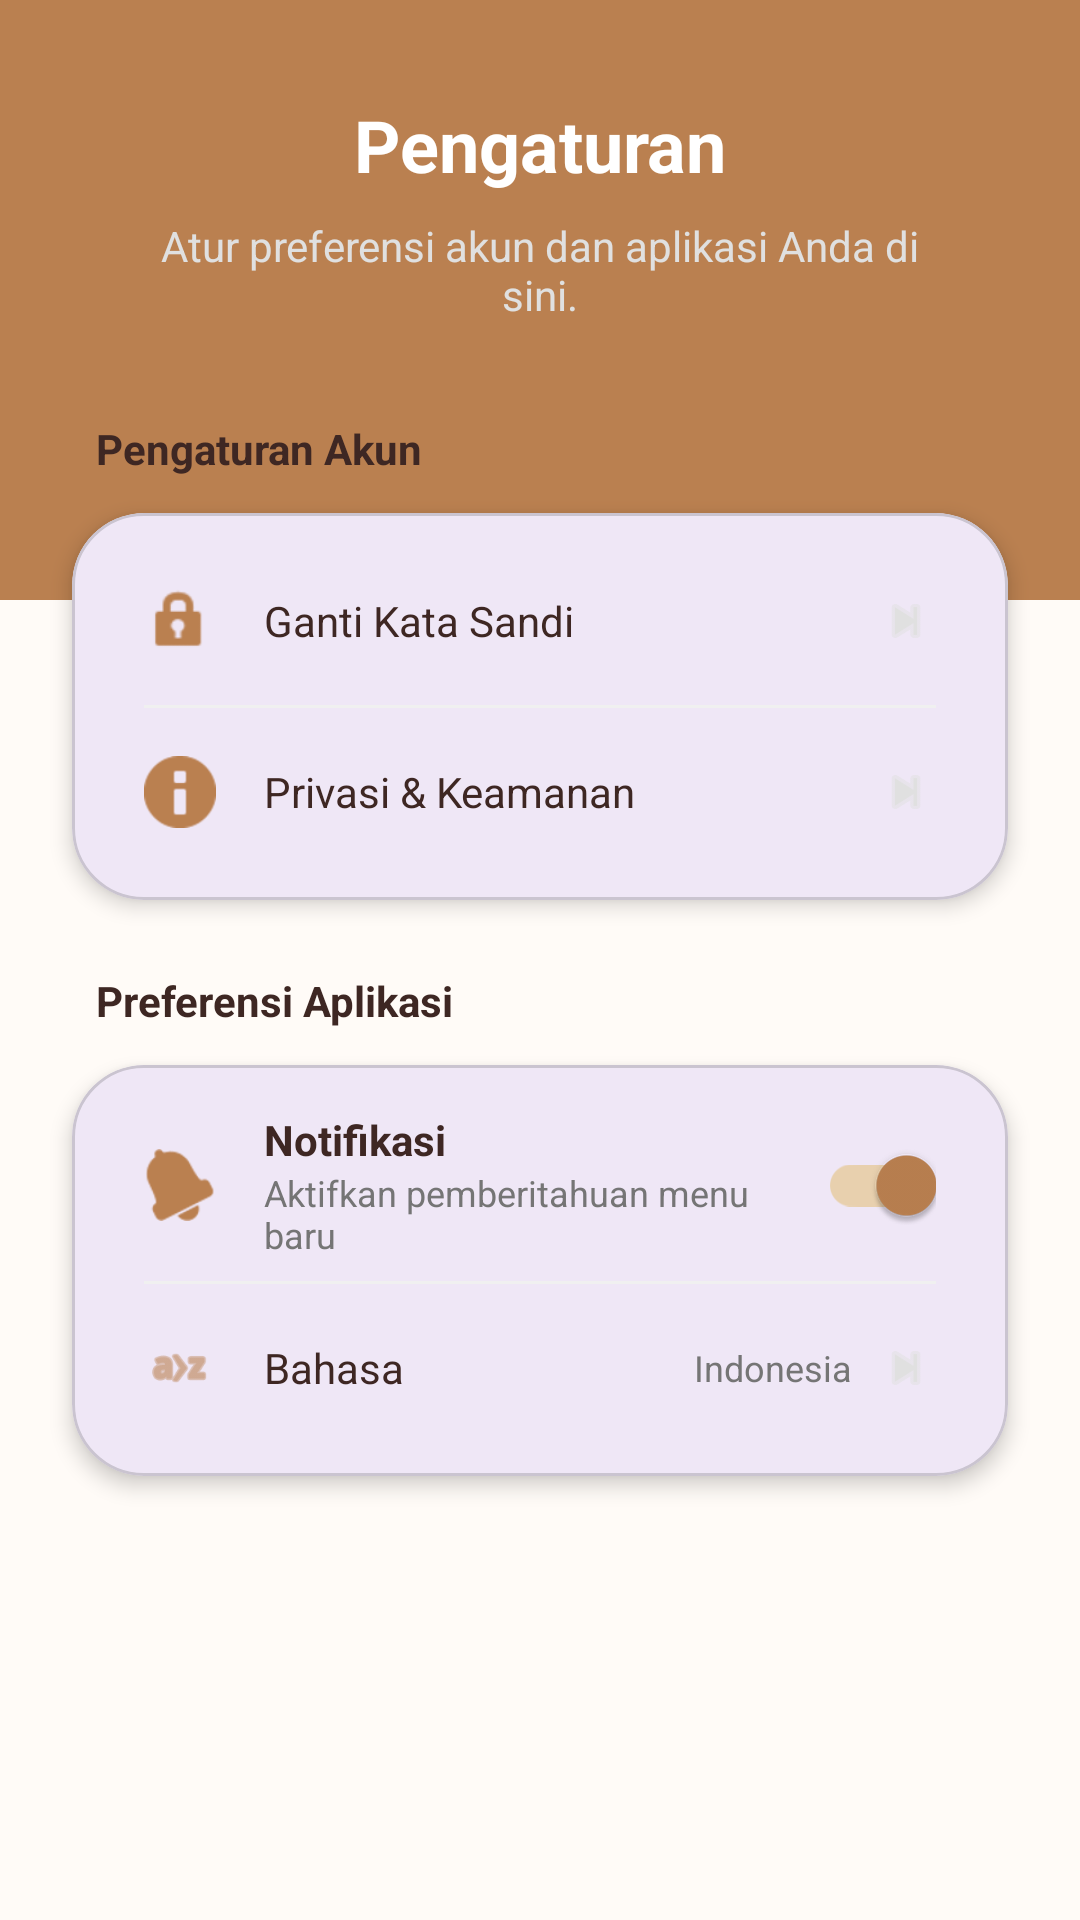

Write the Android layout XML for this screen, with the resource values it uses.
<!-- AndroidManifest.xml: application theme Theme.Eatik -->
<!-- res/layout/fragment_settings.xml -->
<?xml version="1.0" encoding="utf-8"?>
<androidx.core.widget.NestedScrollView xmlns:android="http://schemas.android.com/apk/res/android"
    xmlns:app="http://schemas.android.com/apk/res-auto"
    xmlns:tools="http://schemas.android.com/tools"
    android:layout_width="match_parent"
    android:layout_height="match_parent"
    android:background="@color/bg_screen"
    android:fillViewport="true">

    <androidx.constraintlayout.widget.ConstraintLayout
        android:layout_width="match_parent"
        android:layout_height="wrap_content"
        tools:context=".ui.SettingsFragment">

        
        <View
            android:id="@+id/header_bg"
            android:layout_width="match_parent"
            android:layout_height="200dp"
            android:background="@color/primary_eatik"
            app:layout_constraintTop_toTopOf="parent" />

        <TextView
            android:id="@+id/tv_title_settings"
            android:layout_width="wrap_content"
            android:layout_height="wrap_content"
            android:layout_marginTop="32dp"
            android:text="@string/settings"
            android:textColor="@color/white"
            android:textSize="24sp"
            android:textStyle="bold"
            app:layout_constraintEnd_toEndOf="parent"
            app:layout_constraintStart_toStartOf="parent"
            app:layout_constraintTop_toTopOf="parent" />

        <TextView
            android:layout_width="0dp"
            android:layout_height="wrap_content"
            android:layout_marginTop="8dp"
            android:layout_marginHorizontal="48dp"
            android:gravity="center"
            android:text="@string/settings_subtitle"
            android:textColor="#E0E0E0"
            android:textSize="14sp"
            app:layout_constraintEnd_toEndOf="parent"
            app:layout_constraintStart_toStartOf="parent"
            app:layout_constraintTop_toBottomOf="@id/tv_title_settings" />

        
        <TextView
            android:id="@+id/tv_label_account"
            android:layout_width="wrap_content"
            android:layout_height="wrap_content"
            android:layout_marginStart="32dp"
            android:layout_marginTop="140dp"
            android:text="@string/label_pengaturan_akun"
            android:textColor="@color/text_title"
            android:textStyle="bold"
            app:layout_constraintStart_toStartOf="parent"
            app:layout_constraintTop_toTopOf="parent" />

        <com.google.android.material.card.MaterialCardView
            android:id="@+id/card_account_settings"
            android:layout_width="match_parent"
            android:layout_height="wrap_content"
            android:layout_marginHorizontal="24dp"
            android:layout_marginTop="12dp"
            app:cardCornerRadius="24dp"
            app:cardElevation="4dp"
            app:layout_constraintTop_toBottomOf="@id/tv_label_account">

            <LinearLayout
                android:layout_width="match_parent"
                android:layout_height="wrap_content"
                android:orientation="vertical"
                android:padding="8dp">

                
                <LinearLayout
                    android:id="@+id/btn_change_password"
                    android:layout_width="match_parent"
                    android:layout_height="56dp"
                    android:background="?attr/selectableItemBackground"
                    android:gravity="center_vertical"
                    android:paddingHorizontal="16dp">
                    <ImageView
                        android:layout_width="24dp"
                        android:layout_height="24dp"
                        android:src="@android:drawable/ic_lock_idle_lock"
                        app:tint="@color/primary_eatik" />
                    <TextView
                        android:layout_width="0dp"
                        android:layout_height="wrap_content"
                        android:layout_marginStart="16dp"
                        android:layout_weight="1"
                        android:text="@string/ganti_kata_sandi"
                        android:textColor="@color/text_title" />
                    <ImageView
                        android:layout_width="20dp"
                        android:layout_height="20dp"
                        android:src="@android:drawable/ic_media_next"
                        app:tint="@color/gray_light" />
                </LinearLayout>

                <View
                    android:layout_width="match_parent"
                    android:layout_height="1dp"
                    android:layout_marginHorizontal="16dp"
                    android:background="#F0F0F0" />

                
                <LinearLayout
                    android:layout_width="match_parent"
                    android:layout_height="56dp"
                    android:background="?attr/selectableItemBackground"
                    android:gravity="center_vertical"
                    android:paddingHorizontal="16dp">
                    <ImageView
                        android:layout_width="24dp"
                        android:layout_height="24dp"
                        android:src="@android:drawable/ic_dialog_info"
                        app:tint="@color/primary_eatik" />
                    <TextView
                        android:layout_width="0dp"
                        android:layout_height="wrap_content"
                        android:layout_marginStart="16dp"
                        android:layout_weight="1"
                        android:text="@string/privasi_keamanan"
                        android:textColor="@color/text_title" />
                    <ImageView
                        android:layout_width="20dp"
                        android:layout_height="20dp"
                        android:src="@android:drawable/ic_media_next"
                        app:tint="@color/gray_light" />
                </LinearLayout>

            </LinearLayout>
        </com.google.android.material.card.MaterialCardView>

        
        <TextView
            android:id="@+id/tv_label_app"
            android:layout_width="wrap_content"
            android:layout_height="wrap_content"
            android:layout_marginStart="32dp"
            android:layout_marginTop="24dp"
            android:text="@string/label_preferensi_aplikasi"
            android:textColor="@color/text_title"
            android:textStyle="bold"
            app:layout_constraintStart_toStartOf="parent"
            app:layout_constraintTop_toBottomOf="@id/card_account_settings" />

        <com.google.android.material.card.MaterialCardView
            android:layout_width="match_parent"
            android:layout_height="wrap_content"
            android:layout_marginHorizontal="24dp"
            android:layout_marginTop="12dp"
            android:layout_marginBottom="32dp"
            app:cardCornerRadius="24dp"
            app:cardElevation="4dp"
            app:layout_constraintBottom_toBottomOf="parent"
            app:layout_constraintTop_toBottomOf="@id/tv_label_app"
            app:layout_constraintVertical_bias="0.0">

            <LinearLayout
                android:layout_width="match_parent"
                android:layout_height="wrap_content"
                android:orientation="vertical"
                android:padding="8dp">

                
                <LinearLayout
                    android:layout_width="match_parent"
                    android:layout_height="64dp"
                    android:gravity="center_vertical"
                    android:paddingHorizontal="16dp">
                    <ImageView
                        android:layout_width="24dp"
                        android:layout_height="24dp"
                        android:src="@android:drawable/ic_popup_reminder"
                        app:tint="@color/primary_eatik" />
                    <LinearLayout
                        android:layout_width="0dp"
                        android:layout_height="wrap_content"
                        android:layout_marginStart="16dp"
                        android:layout_weight="1"
                        android:orientation="vertical">
                        <TextView
                            android:layout_width="wrap_content"
                            android:layout_height="wrap_content"
                            android:text="@string/notifikasi"
                            android:textColor="@color/text_title"
                            android:textStyle="bold" />
                        <TextView
                            android:layout_width="wrap_content"
                            android:layout_height="wrap_content"
                            android:text="@string/notifikasi_subtitle"
                            android:textColor="@color/text_body"
                            android:textSize="12sp" />
                    </LinearLayout>
                    <com.google.android.material.switchmaterial.SwitchMaterial
                        android:id="@+id/switch_notifications"
                        android:layout_width="wrap_content"
                        android:layout_height="wrap_content"
                        android:checked="true"
                        app:thumbTint="@color/primary_eatik"
                        app:trackTint="@color/primary_light_eatik" />
                </LinearLayout>

                <View
                    android:layout_width="match_parent"
                    android:layout_height="1dp"
                    android:layout_marginHorizontal="16dp"
                    android:background="#F0F0F0" />

                
                <LinearLayout
                    android:layout_width="match_parent"
                    android:layout_height="56dp"
                    android:background="?attr/selectableItemBackground"
                    android:gravity="center_vertical"
                    android:paddingHorizontal="16dp">
                    <ImageView
                        android:layout_width="24dp"
                        android:layout_height="24dp"
                        android:src="@android:drawable/ic_menu_sort_alphabetically"
                        app:tint="@color/primary_eatik" />
                    <TextView
                        android:layout_width="0dp"
                        android:layout_height="wrap_content"
                        android:layout_marginStart="16dp"
                        android:layout_weight="1"
                        android:text="@string/bahasa"
                        android:textColor="@color/text_title" />
                    <TextView
                        android:layout_width="wrap_content"
                        android:layout_height="wrap_content"
                        android:layout_marginEnd="8dp"
                        android:text="@string/bahasa_default"
                        android:textColor="@color/text_body"
                        android:textSize="12sp" />
                    <ImageView
                        android:layout_width="20dp"
                        android:layout_height="20dp"
                        android:src="@android:drawable/ic_media_next"
                        app:tint="@color/gray_light" />
                </LinearLayout>

            </LinearLayout>
        </com.google.android.material.card.MaterialCardView>

    </androidx.constraintlayout.widget.ConstraintLayout>
</androidx.core.widget.NestedScrollView>
<!-- resources referenced by this layout -->
<resources>
  <color name="bg_screen">#FFFBF7</color>
  <color name="gray_light">#E0E0E0</color>
  <color name="primary_eatik">#ba8050</color>
  <color name="primary_light_eatik">#e8d0ae</color>
  <color name="text_body">#757575</color>
  <color name="text_title">#3E2723</color>
  <color name="white">#FFFFFFFF</color>
  <string name="bahasa">Bahasa</string>
  <string name="bahasa_default">Indonesia</string>
  <string name="ganti_kata_sandi">Ganti Kata Sandi</string>
  <string name="label_pengaturan_akun">Pengaturan Akun</string>
  <string name="label_preferensi_aplikasi">Preferensi Aplikasi</string>
  <string name="notifikasi">Notifikasi</string>
  <string name="notifikasi_subtitle">Aktifkan pemberitahuan menu baru</string>
  <string name="privasi_keamanan">Privasi &amp; Keamanan</string>
  <string name="settings">Pengaturan</string>
  <string name="settings_subtitle">Atur preferensi akun dan aplikasi Anda di sini.</string>
  <style name="Theme.Eatik" parent="Base.Theme.Eatik" />
  <style name="Base.Theme.Eatik" parent="Theme.Material3.DayNight.NoActionBar">
          
          
      </style>
</resources>
